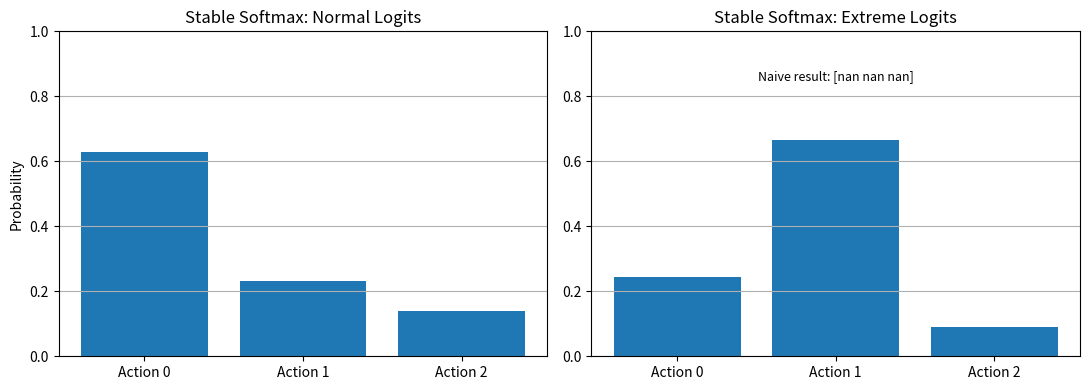
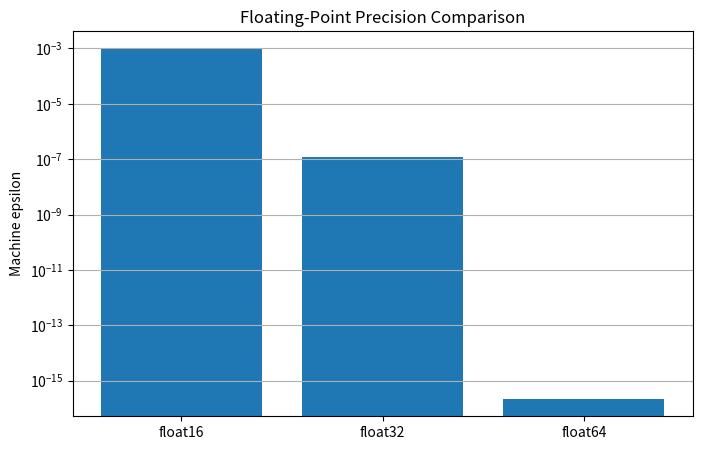
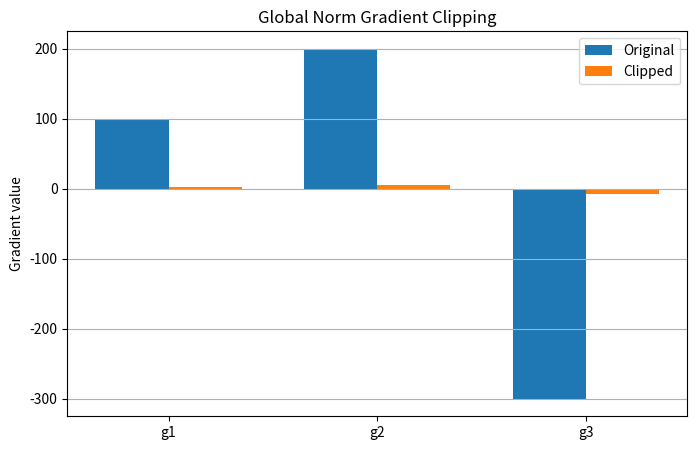
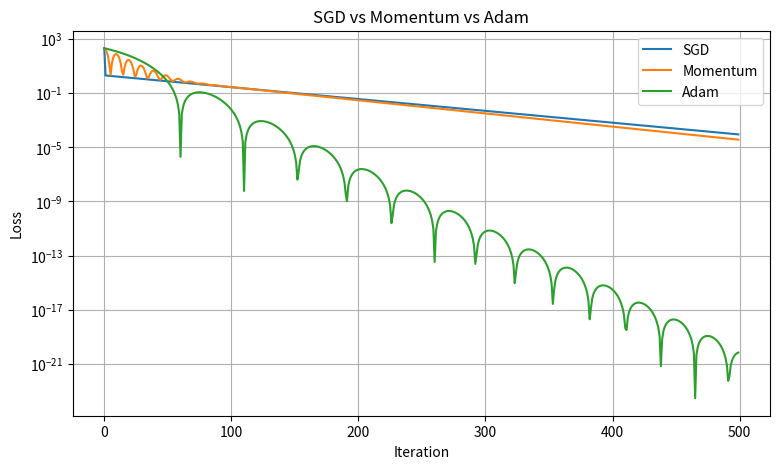
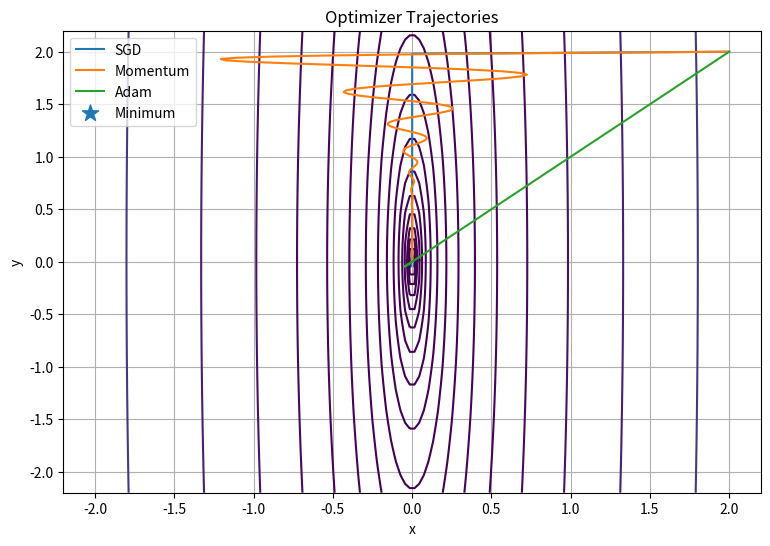
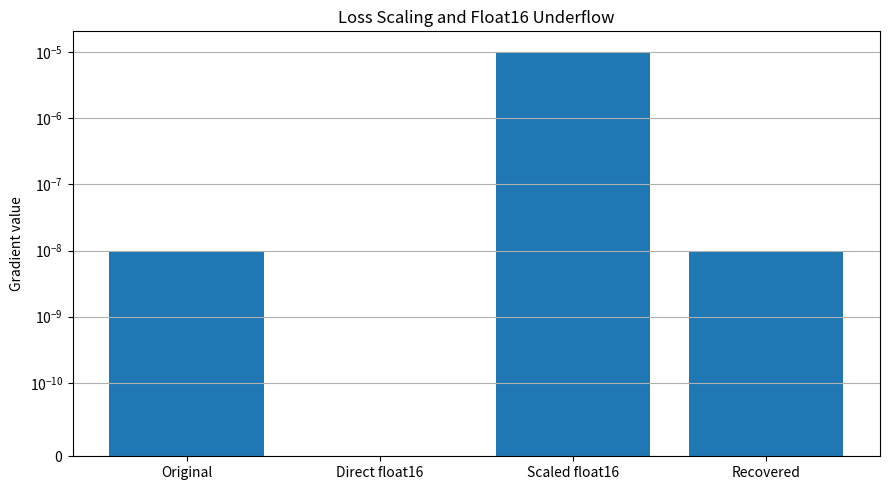

Generate these figures, in order, with matplotlib:

"""
RL Course - Phase 0.5
Numerical Stability and Optimization

Installation:
    pip install numpy matplotlib

Run:
    python phase0/numerical_stability.py

Topics:
    1. Floating-point precision
    2. Catastrophic cancellation
    3. Overflow and underflow
    4. Stable Softmax
    5. Stable Log-Sum-Exp
    6. Probability clipping
    7. Gradient clipping
    8. Loss scaling and mixed precision
    9. SGD, Momentum, and Adam
    10. Numerical stability in RL targets

Learning cycle:
    Understand -> Implement -> Visualize -> Verify -> Experiment
"""

import numpy as np
import matplotlib.pyplot as plt


# ============================================================
# 1. Floating-Point Precision
# ============================================================

def floating_point_demo():
    """
    Computers represent most real numbers approximately.

    Machine epsilon:
        The smallest positive number eps such that:

            1.0 + eps != 1.0

    For float64:
        eps ≈ 2.22e-16

    For float32:
        eps ≈ 1.19e-7

    Lower precision saves memory and computation time,
    but increases numerical error.

    This matters in RL because neural network training
    repeatedly performs matrix multiplication and gradient updates.
    """

    print("\n[1] Floating-Point Precision")

    print("float64 epsilon:", np.finfo(np.float64).eps)
    print("float32 epsilon:", np.finfo(np.float32).eps)
    print("float16 epsilon:", np.finfo(np.float16).eps)

    print(
        "float32: 1.0 + 1e-8 =",
        np.float32(1.0) + np.float32(1e-8)
    )

    print(
        "float64: 1.0 + 1e-8 =",
        np.float64(1.0) + np.float64(1e-8)
    )


# ============================================================
# 2. Catastrophic Cancellation
# ============================================================

def cancellation_demo():
    """
    Catastrophic cancellation occurs when subtracting
    two nearly equal floating-point numbers.

    Example:

        x = 1e16

        (x + 1) - x

    In float64, x + 1 may be rounded back to x.
    The result becomes zero instead of one.

    The mathematical expression is correct.
    The finite-precision representation loses information.
    """

    x = np.float64(1e16)

    with np.errstate(
        over="ignore",
        under="ignore",
        invalid="ignore"
    ):
        direct = (x + 1.0) - x

    # A smaller-scale calculation preserves the increment.
    reference = (
        np.float64(1e8) + 1.0
    ) - np.float64(1e8)

    return direct, reference


# ============================================================
# 3. Overflow and Underflow
# ============================================================

def overflow_underflow_demo():
    """
    Overflow:
        A value exceeds the largest representable number.

    Underflow:
        A very small value becomes zero or loses precision.

    For example:

        exp(1000) -> overflow
        exp(-1000) -> underflow

    Direct exponential calculations are dangerous
    in Softmax and probability calculations.
    """

    with np.errstate(
        over="ignore",
        under="ignore",
        invalid="ignore"
    ):
        overflow = np.exp(1000.0)
        underflow = np.exp(-1000.0)

    return overflow, underflow


# ============================================================
# 4. Softmax
# ============================================================

def softmax_naive(logits):
    """
    Naive Softmax:

        P(a_i) = exp(z_i) / sum_j exp(z_j)

    Problem:
        exp(z_i) can overflow for large logits.

    Do not use this implementation in production RL code.
    """

    logits = np.asarray(logits, dtype=np.float64)

    exp_values = np.exp(logits)

    return exp_values / np.sum(exp_values)


def softmax_stable(logits):
    """
    Numerically stable Softmax:

        P(a_i) = exp(z_i - max(z))
                 -------------------
                 sum_j exp(z_j - max(z))

    Subtracting the maximum does not change the result
    because Softmax is invariant to a common additive constant.

    Proof:

        exp(z_i - c) / sum_j exp(z_j - c)

        = exp(z_i)exp(-c) /
          [exp(-c) sum_j exp(z_j)]

        = exp(z_i) / sum_j exp(z_j)

    Choosing c = max(z) prevents exponential overflow.

    This is useful for:
        - Categorical policies
        - Action selection
        - Classification networks
        - Policy gradient algorithms
    """

    logits = np.asarray(logits, dtype=np.float64)

    shifted = logits - np.max(
        logits,
        axis=-1,
        keepdims=True
    )

    exp_values = np.exp(shifted)

    return exp_values / np.sum(
        exp_values,
        axis=-1,
        keepdims=True
    )


# ============================================================
# 5. Log-Sum-Exp
# ============================================================

def logsumexp_naive(values):
    """
    Naive calculation:

        log(sum(exp(x_i)))

    This can overflow when x_i is large.
    """

    values = np.asarray(values, dtype=np.float64)

    with np.errstate(
        over="ignore",
        under="ignore",
        invalid="ignore"
    ):
        return np.log(np.sum(np.exp(values)))


def logsumexp_stable(values):
    """
    Stable Log-Sum-Exp:

        log(sum(exp(x_i)))

        = m + log(sum(exp(x_i - m)))

    where:

        m = max(x)

    This avoids overflow during exponentiation.

    Log-Sum-Exp is important in:
        - Log probabilities
        - Policy distributions
        - Entropy calculations
        - Probabilistic models
    """

    values = np.asarray(values, dtype=np.float64)

    maximum = np.max(values)

    return maximum + np.log(
        np.sum(np.exp(values - maximum))
    )


def log_softmax_stable(logits):
    """
    Stable Log-Softmax:

        log_softmax(z_i)
        = z_i - logsumexp(z)

    Computing log probabilities directly is more stable
    than calculating Softmax first and then taking log.
    """

    logits = np.asarray(logits, dtype=np.float64)

    maximum = np.max(
        logits,
        axis=-1,
        keepdims=True
    )

    shifted = logits - maximum

    return shifted - np.log(
        np.sum(
            np.exp(shifted),
            axis=-1,
            keepdims=True
        )
    )


# ============================================================
# 6. Probability Clipping
# ============================================================

def clipped_probability(probability, epsilon=1e-8):
    """
    Protect logarithms from zero probabilities.

        p_clipped = clip(p, epsilon, 1-epsilon)

    Without clipping:

        log(0) = -infinity

    This can create infinite losses and invalid gradients.

    Note:
        Clipping is a numerical safeguard.
        It should not be used to hide incorrect probability
        calculations or invalid model outputs.
    """

    return np.clip(
        probability,
        epsilon,
        1.0 - epsilon
    )


def safe_log_probability(probability, epsilon=1e-8):
    """
    Stable log probability after clipping.
    """

    probability = clipped_probability(
        probability,
        epsilon
    )

    return np.log(probability)


# ============================================================
# 7. Gradient Clipping
# ============================================================

def clip_gradient_global_norm(
    gradient,
    max_norm
):
    """
    Global norm clipping:

        ||g|| = sqrt(sum_i(g_i^2))

    If:

        ||g|| > max_norm

    Then:

        g_clipped = g * max_norm / ||g||

    Otherwise:

        g_clipped = g

    This preserves the direction of the gradient.

    Commonly used in recurrent neural networks,
    policy gradient algorithms, and deep RL.
    """

    gradient = np.asarray(
        gradient,
        dtype=np.float64
    )

    norm = np.linalg.norm(gradient)

    if norm > max_norm:

        gradient = (
            gradient *
            max_norm /
            (norm + 1e-12)
        )

    return gradient


def clip_gradient_elementwise(
    gradient,
    min_value=-1.0,
    max_value=1.0
):
    """
    Elementwise clipping:

        g_i = clip(g_i, min_value, max_value)

    Unlike global norm clipping, this can change
    the direction of the gradient.
    """

    return np.clip(
        gradient,
        min_value,
        max_value
    )


# ============================================================
# 8. Loss Scaling / Mixed Precision
# ============================================================

def loss_scaling_demo():

    """
    Demonstrate float16 gradient underflow and loss scaling.

    Original gradient:
        1e-8

    Direct float16 conversion:
        May underflow to zero.

    Loss scaling:
        scaled_gradient = gradient * scale

    Recovery:
        recovered_gradient = scaled_gradient / scale

    Note:
        float16 introduces quantization error.
        Loss scaling reduces underflow but does not
        eliminate floating-point precision limitations.
    """

    original_gradient = np.float32(1e-8)

    scale = np.float32(1024.0)

    # Direct conversion.
    gradient_float16 = np.float16(
        original_gradient
    )

    # Scale before conversion.
    scaled_gradient = np.float16(
        original_gradient * scale
    )

    # Convert back and unscale.
    recovered_gradient = (
        np.float32(scaled_gradient) / scale
    )

    return (
        original_gradient,
        gradient_float16,
        scaled_gradient,
        recovered_gradient
    )


# ============================================================
# 9. Optimization Objective
# ============================================================

def optimization_objective(parameters):
    """
    Ill-conditioned quadratic objective:

        L(x,y) = 0.5 * (100*x^2 + y^2)

    Gradient:

        dL/dx = 100*x
        dL/dy = y

    Hessian:

        H = [[100, 0],
             [0,   1]]

    The condition number is 100.

    The x direction is much steeper than the y direction.

    This is a simple model of an optimization problem
    where different parameter directions have very
    different curvature.
    """

    x, y = parameters

    return 0.5 * (
        100.0*x**2 +
        y**2
    )


def optimization_gradient(parameters):

    x, y = parameters

    return np.array([
        100.0*x,
        y
    ])


# ============================================================
# 10. SGD Optimizer
# ============================================================

class SGD:

    def __init__(self, learning_rate=0.01):

        self.learning_rate = learning_rate

    def update(self, parameters, gradient):

        return (
            parameters -
            self.learning_rate * gradient
        )


# ============================================================
# 11. Momentum Optimizer
# ============================================================

class Momentum:

    def __init__(
        self,
        learning_rate=0.01,
        beta=0.9
    ):

        self.learning_rate = learning_rate
        self.beta = beta
        self.velocity = None

    def update(self, parameters, gradient):

        if self.velocity is None:

            self.velocity = np.zeros_like(
                parameters
            )

        # v_t = beta*v_(t-1) + (1-beta)*g_t
        self.velocity = (
            self.beta * self.velocity +
            (1.0 - self.beta) * gradient
        )

        # theta_t = theta_(t-1) - alpha*v_t
        return (
            parameters -
            self.learning_rate * self.velocity
        )


# ============================================================
# 12. Adam Optimizer
# ============================================================

class Adam:

    def __init__(
        self,
        learning_rate=0.05,
        beta1=0.9,
        beta2=0.999,
        epsilon=1e-8
    ):

        self.learning_rate = learning_rate
        self.beta1 = beta1
        self.beta2 = beta2
        self.epsilon = epsilon

        self.m = None
        self.v = None
        self.t = 0

    def update(self, parameters, gradient):
        """
        Adam equations:

            m_t = beta1*m_(t-1) + (1-beta1)*g_t

            v_t = beta2*v_(t-1) + (1-beta2)*g_t^2

        Bias correction:

            m_hat = m_t / (1-beta1^t)

            v_hat = v_t / (1-beta2^t)

        Update:

            theta = theta - alpha*m_hat /
                    (sqrt(v_hat) + epsilon)

        Bias correction is important because m and v
        are initialized at zero.
        """

        if self.m is None:

            self.m = np.zeros_like(parameters)
            self.v = np.zeros_like(parameters)

        self.t += 1

        self.m = (
            self.beta1 * self.m +
            (1.0 - self.beta1) * gradient
        )

        self.v = (
            self.beta2 * self.v +
            (1.0 - self.beta2) * gradient**2
        )

        m_hat = self.m / (
            1.0 - self.beta1**self.t
        )

        v_hat = self.v / (
            1.0 - self.beta2**self.t
        )

        return (
            parameters -
            self.learning_rate *
            m_hat /
            (np.sqrt(v_hat) + self.epsilon)
        )


# ============================================================
# 13. Optimizer Experiment
# ============================================================

def run_optimizer(
    optimizer,
    initial_parameters,
    iterations=500
):

    parameters = np.asarray(
        initial_parameters,
        dtype=np.float64
    ).copy()

    parameter_history = []
    loss_history = []

    for _ in range(iterations):

        parameter_history.append(
            parameters.copy()
        )

        loss_history.append(
            optimization_objective(parameters)
        )

        gradient = optimization_gradient(
            parameters
        )

        parameters = optimizer.update(
            parameters,
            gradient
        )

    return (
        np.asarray(parameter_history),
        np.asarray(loss_history),
        parameters
    )


def optimizer_experiment():

    initial_parameters = np.array(
        [2.0, 2.0]
    )

    optimizers = {
        "SGD": SGD(learning_rate=0.01),

        "Momentum": Momentum(
            learning_rate=0.01,
            beta=0.9
        ),

        "Adam": Adam(
            learning_rate=0.05
        )
    }

    results = {}

    for name, optimizer in optimizers.items():

        results[name] = run_optimizer(
            optimizer,
            initial_parameters,
            iterations=500
        )

    return results


# ============================================================
# 14. RL Target Calculation
# ============================================================

def calculate_dqn_target(
    reward,
    next_q_values,
    gamma,
    done
):
    """
    DQN target:

        y = r + gamma*(1-done)*max_a Q_target(s',a)

    done:
        1 if the episode terminates
        0 otherwise

    Important:
        Terminal transitions must not bootstrap
        from the next state.

    Numerical stability considerations:
        - Use finite Q-values.
        - Keep rewards and targets in a reasonable scale.
        - Avoid NaN and infinity.
        - Use float32 or float64 deliberately.
    """

    next_q_values = np.asarray(
        next_q_values,
        dtype=np.float64
    )

    if not np.all(np.isfinite(next_q_values)):
        raise ValueError(
            "Q-values contain NaN or infinity."
        )

    if not 0.0 <= gamma <= 1.0:
        raise ValueError(
            "gamma must be between 0 and 1."
        )

    if done:

        return float(reward)

    return float(
        reward +
        gamma * np.max(next_q_values)
    )


# ============================================================
# 15. Numerical Stability Demonstration
# ============================================================

def numerical_stability_demo():

    print("\n[2] Cancellation")

    direct, reference = cancellation_demo()

    print("(1e16 + 1) - 1e16 =", direct)

    print("(1e8 + 1) - 1e8 =", reference)

    print("\n[3] Overflow and Underflow")

    overflow, underflow = overflow_underflow_demo()

    print("exp(1000):", overflow)

    print("exp(-1000):", underflow)

    print("\n[4] Stable Softmax")

    logits = np.array([
        1000.0,
        1001.0,
        999.0
    ])

    with np.errstate(
        over="ignore",
        invalid="ignore"
    ):
        naive = softmax_naive(logits)

    stable = softmax_stable(logits)

    print("Naive Softmax:", naive)

    print("Stable Softmax:", stable)

    print("Probability sum:", np.sum(stable))

    print("\n[5] Stable Log-Sum-Exp")

    print(
        "Stable:",
        logsumexp_stable(logits)
    )

    print(
        "Naive:",
        logsumexp_naive(logits)
    )

    print("\n[6] Loss Scaling")

    original, direct16, scaled16, recovered = (
        loss_scaling_demo()
    )

    print("Original gradient:", original)

    print("Direct float16:", direct16)

    print("Scaled float16:", scaled16)

    print("Recovered gradient:", recovered)

    print("\n[7] Gradient Clipping")

    gradient = np.array([
        100.0,
        200.0,
        -300.0
    ])

    clipped = clip_gradient_global_norm(
        gradient,
        max_norm=10.0
    )

    print("Original norm:", np.linalg.norm(gradient))

    print("Clipped norm:", np.linalg.norm(clipped))


# ============================================================
# 16. Unit Tests
# ============================================================

def run_tests():

    print("\n========== UNIT TESTS ==========")

    # Test 1: Machine epsilon.
    assert (
        np.finfo(np.float64).eps <
        np.finfo(np.float32).eps
    )

    print("[PASS] Floating-point precision")


    # Test 2: Stable Softmax with extreme logits.
    logits = np.array([
        1000.0,
        1001.0,
        999.0
    ])

    probabilities = softmax_stable(logits)

    assert np.all(np.isfinite(probabilities))

    assert np.all(probabilities >= 0.0)

    assert np.isclose(
        np.sum(probabilities),
        1.0,
        atol=1e-12
    )

    print("[PASS] Stable Softmax")


    # Test 3: Softmax translation invariance.
    logits_a = np.array([2.0, 1.0, 0.5])

    logits_b = logits_a + 1000.0

    assert np.allclose(
        softmax_stable(logits_a),
        softmax_stable(logits_b),
        atol=1e-12
    )

    print("[PASS] Softmax translation invariance")


    # Test 4: Stable Log-Sum-Exp.
    result = logsumexp_stable(
        np.array([1000.0, 1001.0, 999.0])
    )

    expected = (
        1001.0 +
        np.log(
            1.0 + np.exp(-1.0) + np.exp(-2.0)
        )
    )

    assert np.isclose(
        result,
        expected,
        atol=1e-12
    )

    assert np.isfinite(result)

    print("[PASS] Stable Log-Sum-Exp")


    # Test 5: Log-Softmax.
    log_probabilities = log_softmax_stable(
        np.array([1000.0, 1001.0, 999.0])
    )

    assert np.all(np.isfinite(log_probabilities))

    assert np.isclose(
        np.sum(np.exp(log_probabilities)),
        1.0,
        atol=1e-12
    )

    print("[PASS] Stable Log-Softmax")


    # Test 6: Probability clipping.
    probabilities = np.array([
        0.0,
        0.5,
        1.0
    ])

    clipped = clipped_probability(probabilities)

    assert np.all(clipped > 0.0)

    assert np.all(clipped < 1.0)

    assert np.all(np.isfinite(np.log(clipped)))

    print("[PASS] Probability clipping")


    # Test 7: Global norm clipping.
    gradient = np.array([
        3.0,
        4.0
    ])

    clipped = clip_gradient_global_norm(
        gradient,
        max_norm=2.0
    )

    assert np.isclose(
        np.linalg.norm(clipped),
        2.0,
        atol=1e-10
    )

    # Global norm clipping preserves direction.
    assert np.allclose(
        clipped / np.linalg.norm(clipped),
        gradient / np.linalg.norm(gradient)
    )

    print("[PASS] Global norm clipping")


    # Test 8: Elementwise clipping.
    gradient = np.array([
        -5.0,
        0.5,
        8.0
    ])

    clipped = clip_gradient_elementwise(
        gradient,
        -1.0,
        1.0
    )

    assert np.allclose(
        clipped,
        np.array([-1.0, 0.5, 1.0])
    )

    print("[PASS] Elementwise clipping")


    # Test 9: Loss scaling.
    original, direct16, scaled16, recovered = (
        loss_scaling_demo()
    )

    assert direct16 == 0.0

    assert scaled16 != 0.0

    assert np.isclose(
        recovered,
        original,
        rtol=2e-3,
        atol=1e-12
    )

    print("[PASS] Loss scaling")


    # Test 10: SGD convergence.
    sgd_history, sgd_losses, sgd_final = run_optimizer(
        SGD(learning_rate=0.01),
        np.array([2.0, 2.0]),
        iterations=500
    )

    assert sgd_losses[-1] < sgd_losses[0]

    assert np.all(np.isfinite(sgd_final))

    print("[PASS] SGD")


    # Test 11: Momentum convergence.
    momentum_history, momentum_losses, momentum_final = (
        run_optimizer(
            Momentum(
                learning_rate=0.01,
                beta=0.9
            ),
            np.array([2.0, 2.0]),
            iterations=500
        )
    )

    assert momentum_losses[-1] < momentum_losses[0]

    assert np.all(np.isfinite(momentum_final))

    print("[PASS] Momentum")


    # Test 12: Adam convergence.
    adam_history, adam_losses, adam_final = run_optimizer(
        Adam(learning_rate=0.05),
        np.array([2.0, 2.0]),
        iterations=500
    )

    assert adam_losses[-1] < adam_losses[0]

    assert np.all(np.isfinite(adam_final))

    print("[PASS] Adam")


    # Test 13: Adam bias correction and iteration count.
    optimizer = Adam()

    parameters = np.array([1.0, 2.0])

    updated = optimizer.update(
        parameters,
        np.array([0.5, -0.5])
    )

    assert optimizer.t == 1

    assert np.all(np.isfinite(updated))

    print("[PASS] Adam bias correction")


    # Test 14: RL target for non-terminal transition.
    target = calculate_dqn_target(
        reward=1.0,
        next_q_values=np.array([2.0, 3.0, 1.0]),
        gamma=0.99,
        done=False
    )

    assert np.isclose(
        target,
        1.0 + 0.99*3.0
    )

    print("[PASS] DQN non-terminal target")


    # Test 15: RL target for terminal transition.
    target = calculate_dqn_target(
        reward=1.0,
        next_q_values=np.array([1000.0, 2000.0]),
        gamma=0.99,
        done=True
    )

    assert target == 1.0

    print("[PASS] DQN terminal target")


    # Test 16: Reject invalid Q-values.
    try:

        calculate_dqn_target(
            reward=1.0,
            next_q_values=np.array([1.0, np.nan]),
            gamma=0.99,
            done=False
        )

        raise AssertionError(
            "Invalid Q-values were not rejected."
        )

    except ValueError:
        pass

    print("[PASS] Invalid RL target detection")


    print("\n================================")
    print("ALL UNIT TESTS PASSED!")
    print("================================\n")


# ============================================================
# 17. Visualization: Stable Softmax
# ============================================================

def visualize_softmax():

    normal_logits = np.array([
        2.0,
        1.0,
        0.5
    ])

    extreme_logits = np.array([
        1000.0,
        1001.0,
        999.0
    ])

    normal_probabilities = softmax_stable(
        normal_logits
    )

    extreme_probabilities = softmax_stable(
        extreme_logits
    )

    with np.errstate(
        over="ignore",
        invalid="ignore"
    ):
        naive_extreme = softmax_naive(
            extreme_logits
        )

    fig, axes = plt.subplots(
        1,
        2,
        figsize=(11, 4)
    )

    axes[0].bar(
        ["Action 0", "Action 1", "Action 2"],
        normal_probabilities
    )

    axes[0].set_title(
        "Stable Softmax: Normal Logits"
    )

    axes[0].set_ylabel("Probability")

    axes[0].set_ylim(0, 1)

    axes[1].bar(
        ["Action 0", "Action 1", "Action 2"],
        extreme_probabilities
    )

    axes[1].set_title(
        "Stable Softmax: Extreme Logits"
    )

    axes[1].set_ylim(0, 1)

    axes[1].text(
        0.5,
        0.85,
        f"Naive result: {naive_extreme}",
        transform=axes[1].transAxes,
        ha="center",
        fontsize=9
    )

    for ax in axes:
        ax.grid(axis="y")

    fig.tight_layout()


# ============================================================
# 18. Visualization: Floating-Point Precision
# ============================================================

def visualize_precision():

    dtypes = [
        np.float16,
        np.float32,
        np.float64
    ]

    epsilons = [
        np.finfo(dtype).eps
        for dtype in dtypes
    ]

    names = [
        "float16",
        "float32",
        "float64"
    ]

    plt.figure(figsize=(8, 5))

    plt.bar(
        names,
        epsilons
    )

    plt.yscale("log")

    plt.ylabel("Machine epsilon")

    plt.title("Floating-Point Precision Comparison")

    plt.grid(axis="y")


# ============================================================
# 19. Visualization: Gradient Clipping
# ============================================================

def visualize_gradient_clipping():

    gradient = np.array([
        100.0,
        200.0,
        -300.0
    ])

    clipped = clip_gradient_global_norm(
        gradient,
        max_norm=10.0
    )

    indices = np.arange(len(gradient))

    width = 0.35

    plt.figure(figsize=(8, 5))

    plt.bar(
        indices - width/2,
        gradient,
        width,
        label="Original"
    )

    plt.bar(
        indices + width/2,
        clipped,
        width,
        label="Clipped"
    )

    plt.xticks(
        indices,
        ["g1", "g2", "g3"]
    )

    plt.ylabel("Gradient value")

    plt.title("Global Norm Gradient Clipping")

    plt.legend()

    plt.grid(axis="y")


# ============================================================
# 20. Visualization: Optimizer Comparison
# ============================================================

def visualize_optimizer_comparison():

    results = optimizer_experiment()

    plt.figure(figsize=(9, 5))

    for name, result in results.items():

        _, losses, _ = result

        plt.semilogy(
            losses,
            label=name
        )

    plt.xlabel("Iteration")

    plt.ylabel("Loss")

    plt.title("SGD vs Momentum vs Adam")

    plt.grid(True)

    plt.legend()


# ============================================================
# 21. Visualization: Optimization Trajectories
# ============================================================

def visualize_optimizer_trajectories():

    results = optimizer_experiment()

    x = np.linspace(-2.2, 2.2, 150)

    y = np.linspace(-2.2, 2.2, 150)

    X, Y = np.meshgrid(x, y)

    Z = 0.5 * (
        100.0*X**2 +
        Y**2
    )

    plt.figure(figsize=(9, 6))

    plt.contour(
        X,
        Y,
        Z,
        levels=np.logspace(-2, 3, 20)
    )

    for name, result in results.items():

        history, _, _ = result

        plt.plot(
            history[:, 0],
            history[:, 1],
            label=name
        )

    plt.scatter(
        [0.0],
        [0.0],
        marker="*",
        s=150,
        label="Minimum"
    )

    plt.xlabel("x")

    plt.ylabel("y")

    plt.title("Optimizer Trajectories")

    plt.legend()

    plt.grid(True)


# ============================================================
# 22. Visualization: Loss Scaling
# ============================================================

def visualize_loss_scaling():

    original, direct16, scaled16, recovered = (
        loss_scaling_demo()
    )

    values = [
        original,
        float(direct16),
        float(scaled16),
        float(recovered)
    ]

    labels = [
        "Original",
        "Direct float16",
        "Scaled float16",
        "Recovered"
    ]

    plt.figure(figsize=(9, 5))

    plt.bar(
        labels,
        values
    )

    plt.yscale("symlog", linthresh=1e-10)

    plt.ylabel("Gradient value")

    plt.title("Loss Scaling and Float16 Underflow")

    plt.grid(axis="y")


# ============================================================
# 23. Main
# ============================================================

def main():

    print("\n========================================")
    print(" RL COURSE - PHASE 0.5")
    print(" NUMERICAL STABILITY AND OPTIMIZATION")
    print("========================================")

    # Numerical demonstrations.
    floating_point_demo()

    numerical_stability_demo()

    # Run all unit tests.
    run_tests()

    # Integrated visualizations.
    visualize_softmax()

    visualize_precision()

    visualize_gradient_clipping()

    visualize_optimizer_comparison()

    visualize_optimizer_trajectories()

    visualize_loss_scaling()

    plt.tight_layout()

    plt.show()


if __name__ == "__main__":

    main()
